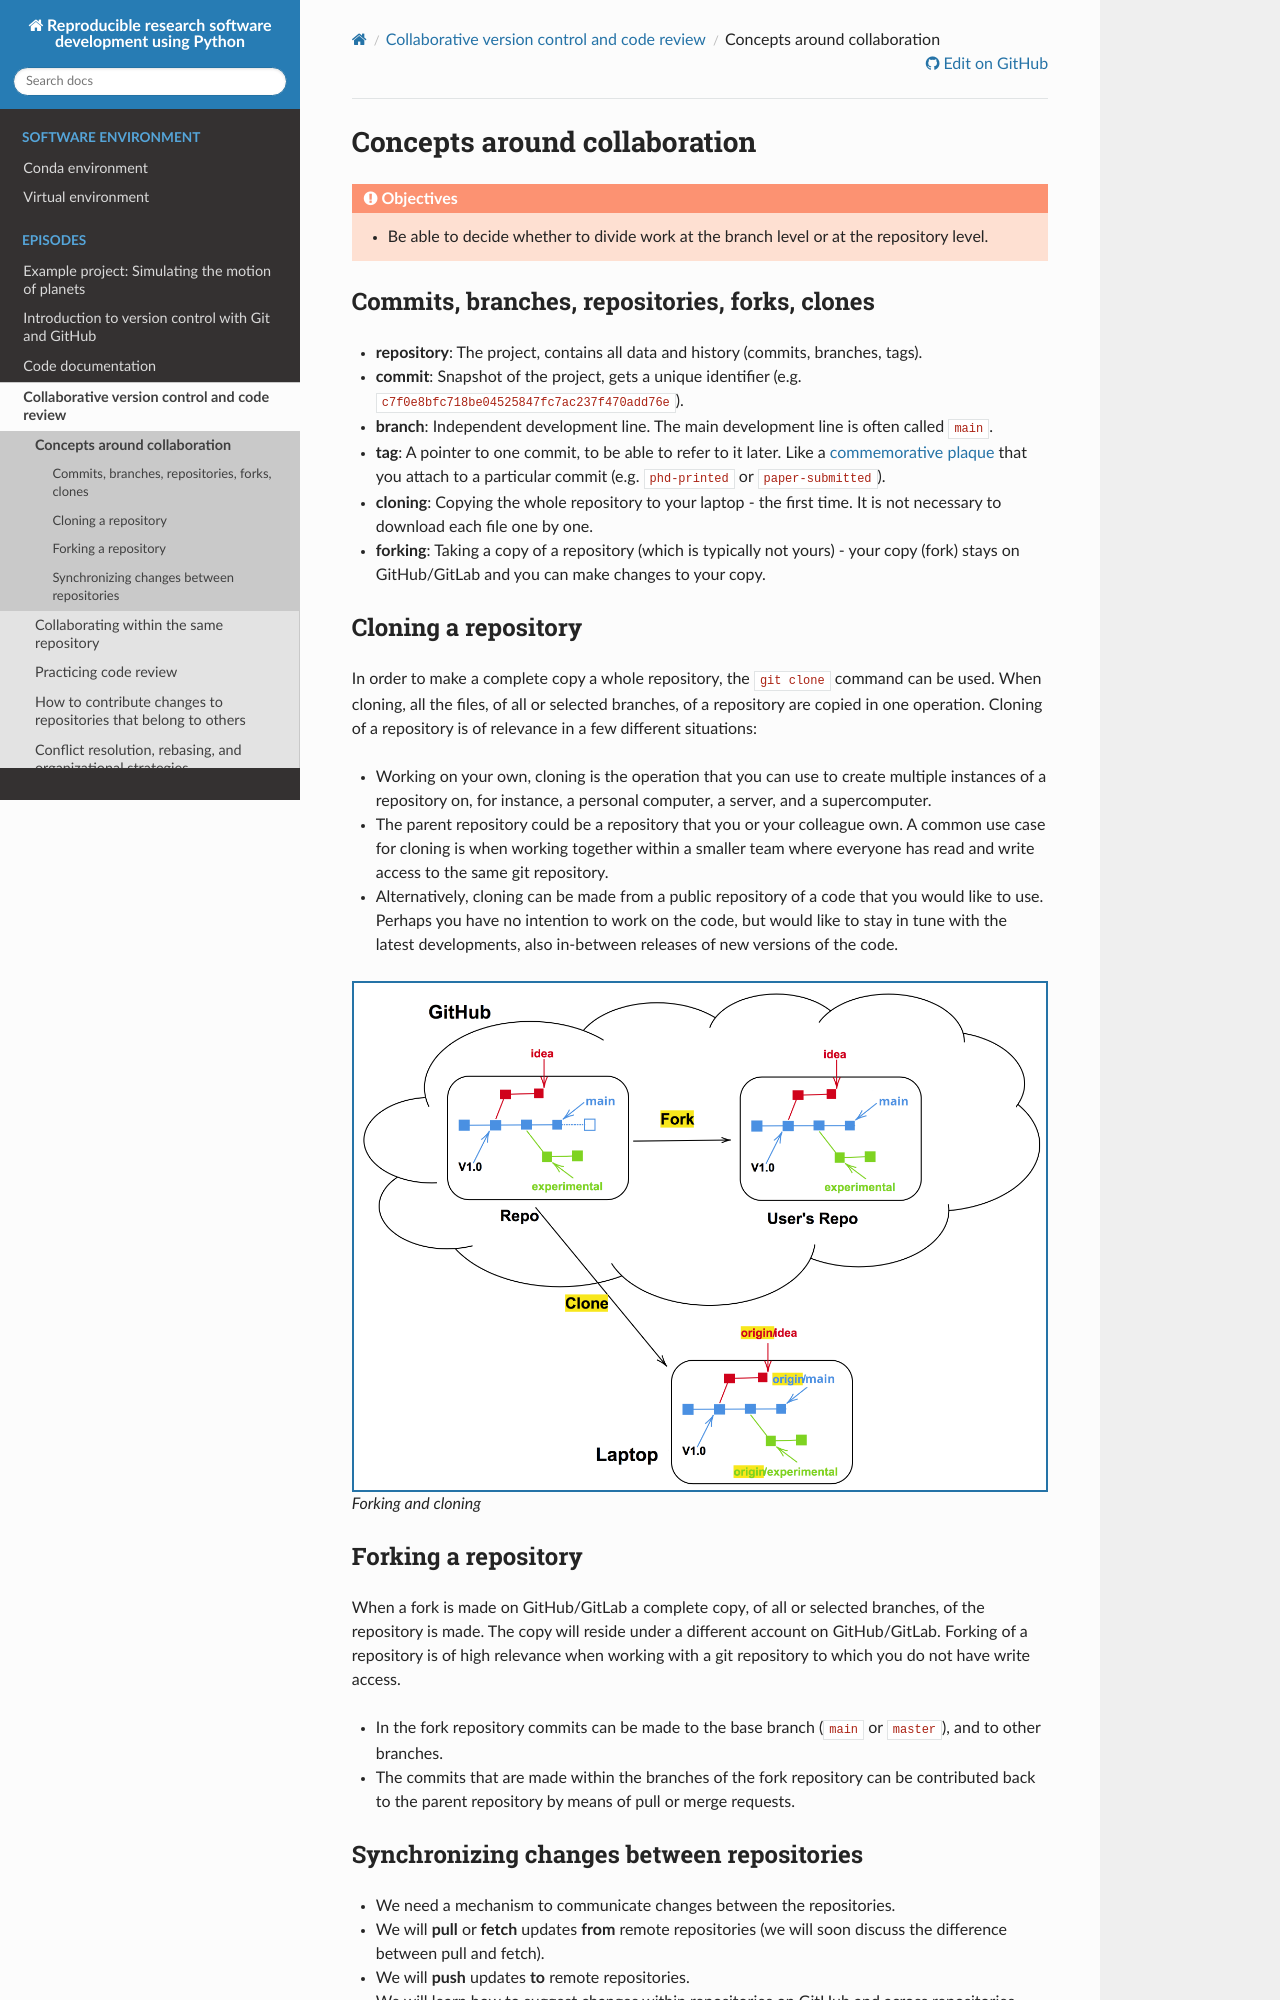

repository: coderefinery/reproducible-python · page: collaboration/concepts/index.html · generator: sphinx

(concepts)=

# Concepts around collaboration

```{objectives}
- Be able to decide whether to divide work at the branch level or at the repository level.
```


## Commits, branches, repositories, forks, clones

- **repository**: The project, contains all data and history (commits, branches, tags).
- **commit**: Snapshot of the project, gets a unique identifier (e.g. `c7f0e8bfc718be04525847fc7ac237f470add76e`).
- **branch**: Independent development line. The main development line is often called `main`.
- **tag**: A pointer to one commit, to be able to refer to it later. Like a [commemorative plaque](https://en.wikipedia.org/wiki/Commemorative_plaque)
  that you attach to a particular commit (e.g. `phd-printed` or `paper-submitted`).
- **cloning**: Copying the whole repository to your laptop - the first time. It is not necessary to download each file one by one.
- **forking**: Taking a copy of a repository (which is typically not yours) - your
  copy (fork) stays on GitHub/GitLab and you can make changes to your copy.


## Cloning a repository

In order to make a complete copy a whole repository, the `git clone` command
can be used. When cloning, all the files, of all or selected branches, of a
repository are copied in one operation. Cloning of a repository is of relevance
in a few different situations:
* Working on your own, cloning is the operation that you can use to create
  multiple instances of a repository on, for instance, a personal computer, a
  server, and a supercomputer.
* The parent repository could be a repository that you or your colleague own. A
  common use case for cloning is when working together within a smaller team
  where everyone has read and write access to the same git repository.
* Alternatively, cloning can be made from a public repository of a code that
  you would like to use. Perhaps you have no intention to work on the code, but
  would like to stay in tune with the latest developments, also in-between
  releases of new versions of the code.


```{figure} img/overview/forkandclone.png
:alt: Forking and cloning
:width: 100%
:class: with-border

Forking and cloning
```


## Forking a repository

When a fork is made on GitHub/GitLab a complete copy, of all or selected
branches, of the repository is made. The copy will reside under a different
account on GitHub/GitLab. Forking of a repository is of high relevance when
working with a git repository to which you do not have write access.
* In the fork repository commits can be made to the base branch (`main` or
  `master`), and to other branches.
* The commits that are made within the branches of the fork repository can be
  contributed back to the parent repository by means of pull or merge requests.
